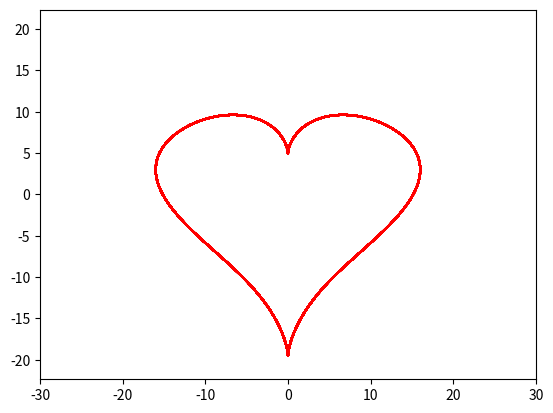

Reproduce this figure in Python.
import matplotlib.pyplot as plt 
import numpy as np
from matplotlib.animation import FuncAnimation

xdata, ydata = [], []


def heart(t):
    t = np.arange(0,2*np.pi, 0.01)
    xdata.append(16*np.sin(t)**3)
    ydata.append(13*np.cos(t) - 5*np.cos(2*t) - 2**np.cos(3*t) - np.cos(4*t))
    ball.set_data(xdata, ydata)
    return ball,

if __name__ == '__main__': 
    fig, ax = plt.subplots()
    ball, = plt.plot([],[], color='r')

    edge = 30
    plt.axis('equal')
    
    ax.set_xlim(-edge, edge)
    ax.set_ylim(-edge, edge)

    ani = FuncAnimation(fig,
                        heart,
                        frames=100,
                        interval=40)
    ani.save('animation_3_2.gif')